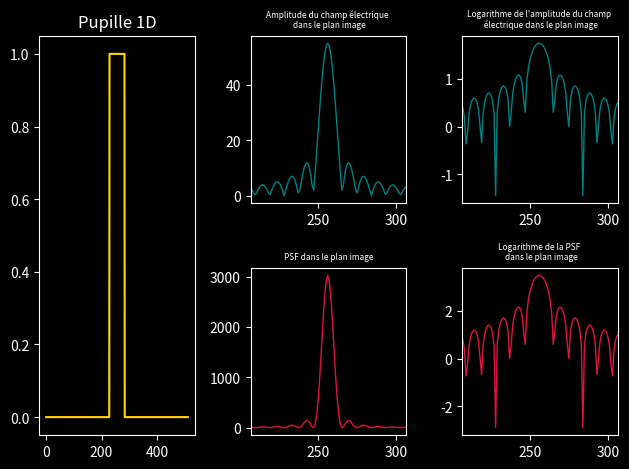
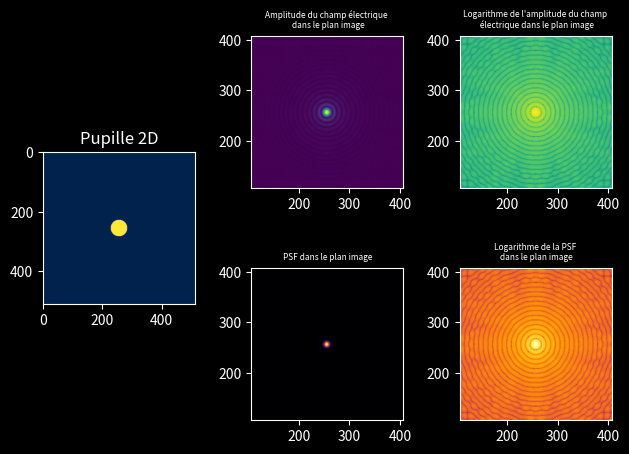
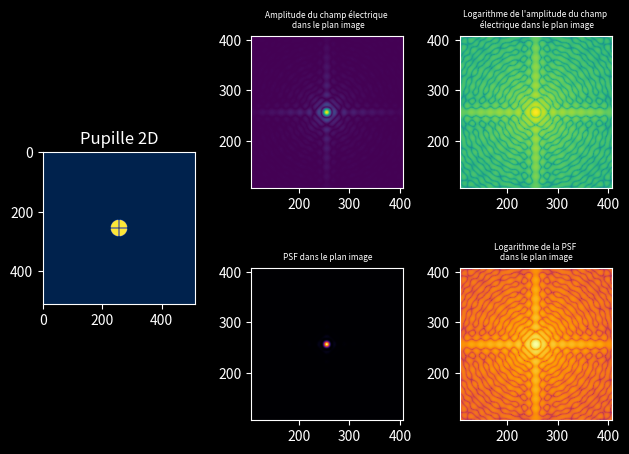
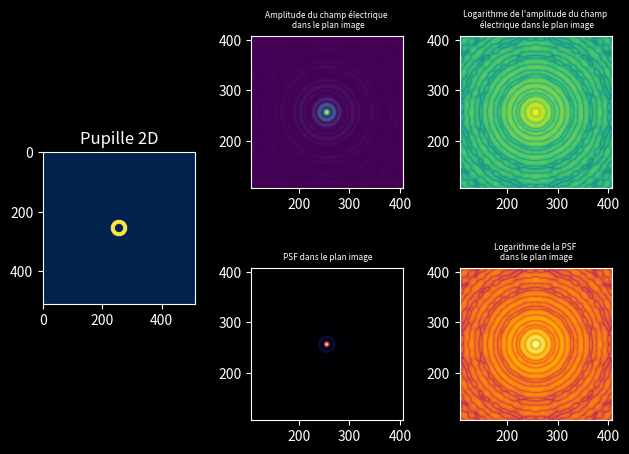
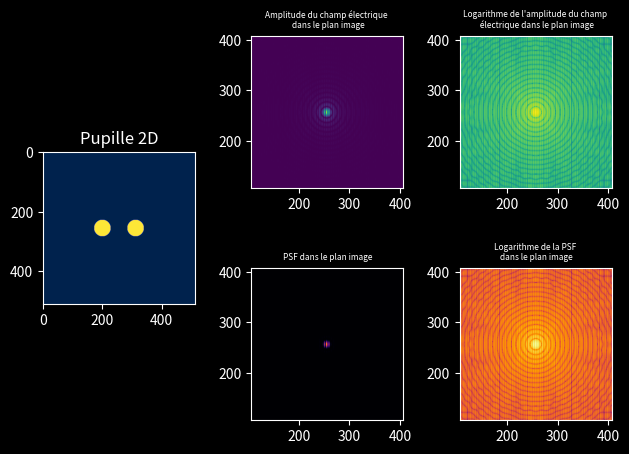
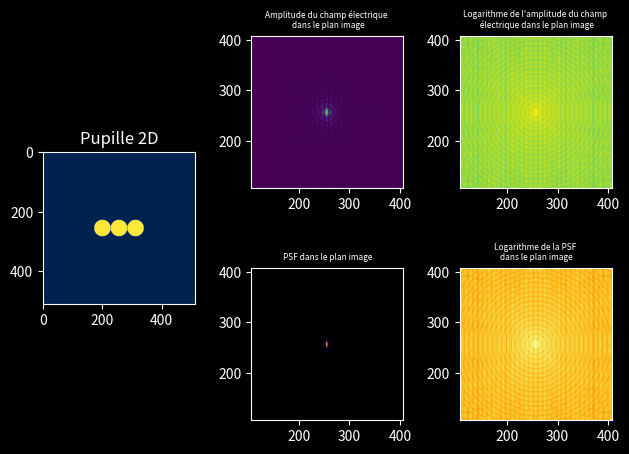

Reproduce these figures in Python, in order.
#!/usr/bin/env python3
# coding: utf-8

'''
Programme pour calculer l'amplitude du champ électrique et la point spread function dans le plan image en fonction de la pupille utilisée
'''

__author__ = 'Nathan Zimniak'


import numpy as np
import matplotlib.pyplot as plt


#CAS 1D

#Initialisation des constantes
aperture_size = 56
nx = 513
x = np.arange(-nx/2, nx/2, 1, dtype = int)
E1=1
W = 1.0 * (np.abs(x) < aperture_size/2)

#Calcul du champ électrique et de la PSF
E2 = np.fft.fft(W)*E1
PSF = np.abs(E2)**2

#Affiche le résultat
plt.style.use('dark_background')
fig=plt.figure()

ax1=fig.add_subplot(131)
ax1.plot(W, color = 'gold')
plt.title("Pupille 1D")
ax2=fig.add_subplot(232)
ax2.plot(np.abs(np.fft.fftshift(E2)), color = 'teal', linewidth=1)
plt.title("Amplitude du champ électrique \n dans le plan image", fontsize=6)
ax2.set_xlim(nx/2-50,nx/2+50)
ax3=fig.add_subplot(233)
ax3.plot(np.log10(np.abs(np.fft.fftshift(E2))), color = 'teal', linewidth=1)
plt.title("Logarithme de l'amplitude du champ \n électrique dans le plan image", fontsize=6)
ax3.set_xlim(nx/2-50,nx/2+50)
ax4=fig.add_subplot(235)
ax4.plot(np.fft.fftshift(PSF), color = 'crimson', linewidth=1)
plt.title("PSF dans le plan image", fontsize=6)
ax4.set_xlim(nx/2-50,nx/2+50)
ax5=fig.add_subplot(236)
ax5.plot(np.log10(np.fft.fftshift(PSF)), color = 'crimson', linewidth=1)
plt.title("Logarithme de la PSF \n dans le plan image", fontsize=6)
ax5.set_xlim(nx/2-50,nx/2+50)

plt.tight_layout()
plt.show()





#CAS 2D

#Initialisation des constantes
aperture_size = 56
nx = 513
ny = 513
x = np.arange(-nx/2, nx/2, 1, dtype = int)
y = np.arange(-ny/2, ny/2, 1, dtype = int)
x2,y2 = np.meshgrid(x,y)
r = np.sqrt(x2**2 + y2**2)
E1=1
W = 1.0 * (r < aperture_size/2.)

#Calcul du champ électrique et de la PSF
E2 = np.fft.fft2(W)*E1
PSF = np.abs(E2)**2

#Affiche le résultat
plt.style.use('dark_background')
fig=plt.figure()

ax1=fig.add_subplot(131)
ax1.imshow(W, cmap=plt.cm.cividis)
plt.title("Pupille 2D")
ax2=fig.add_subplot(232)
ax2.imshow(np.abs(np.fft.fftshift(E2)), cmap=plt.cm.viridis)
plt.title("Amplitude du champ électrique \n dans le plan image", fontsize=6)
ax2.set_xlim(nx/2-150,nx/2+150)
ax2.set_ylim(nx/2-150,nx/2+150)
ax3=fig.add_subplot(233)
ax3.imshow(np.log10(np.abs(np.fft.fftshift(E2))), cmap=plt.cm.viridis)
plt.title("Logarithme de l'amplitude du champ \n électrique dans le plan image", fontsize=6)
ax3.set_xlim(nx/2-150,nx/2+150)
ax3.set_ylim(nx/2-150,nx/2+150)
ax4=fig.add_subplot(235)
ax4.imshow(np.fft.fftshift(PSF), cmap=plt.cm.inferno)
plt.title("PSF dans le plan image", fontsize=6)
ax4.set_xlim(nx/2-150,nx/2+150)
ax4.set_ylim(nx/2-150,nx/2+150)
ax5=fig.add_subplot(236)
ax5.imshow(np.log10(np.fft.fftshift(PSF)), cmap=plt.cm.inferno)
plt.title("Logarithme de la PSF \n dans le plan image", fontsize=6)
ax5.set_xlim(nx/2-150,nx/2+150)
ax5.set_ylim(nx/2-150,nx/2+150)

plt.tight_layout()
plt.show()





#CAS 2D (spiders croix)

#Initialisation des constantes
aperture_size = 56
nx = 513
ny = 513
x = np.arange(-nx/2, nx/2, 1, dtype = int)
y = np.arange(-ny/2, ny/2, 1, dtype = int)
x2,y2 = np.meshgrid(x,y)
r = np.sqrt(x2**2 + y2**2)
E1=1
W = 1.0 * (r < aperture_size/2.) * (np.abs(y2) > 1) * (np.abs(x2) > 1)

#Calcul du champ électrique et de la PSF
E2 = np.fft.fft2(W)*E1
PSF = np.abs(E2)**2

#Affiche le résultat
plt.style.use('dark_background')
fig=plt.figure()

ax1=fig.add_subplot(131)
ax1.imshow(W, cmap=plt.cm.cividis)
plt.title("Pupille 2D")
ax2=fig.add_subplot(232)
ax2.imshow(np.abs(np.fft.fftshift(E2)), cmap=plt.cm.viridis)
plt.title("Amplitude du champ électrique \n dans le plan image", fontsize=6)
ax2.set_xlim(nx/2-150,nx/2+150)
ax2.set_ylim(nx/2-150,nx/2+150)
ax3=fig.add_subplot(233)
ax3.imshow(np.log10(np.abs(np.fft.fftshift(E2))), cmap=plt.cm.viridis)
plt.title("Logarithme de l'amplitude du champ \n électrique dans le plan image", fontsize=6)
ax3.set_xlim(nx/2-150,nx/2+150)
ax3.set_ylim(nx/2-150,nx/2+150)
ax4=fig.add_subplot(235)
ax4.imshow(np.fft.fftshift(PSF), cmap=plt.cm.inferno)
plt.title("PSF dans le plan image", fontsize=6)
ax4.set_xlim(nx/2-150,nx/2+150)
ax4.set_ylim(nx/2-150,nx/2+150)
ax5=fig.add_subplot(236)
ax5.imshow(np.log10(np.fft.fftshift(PSF)), cmap=plt.cm.inferno)
plt.title("Logarithme de la PSF \n dans le plan image", fontsize=6)
ax5.set_xlim(nx/2-150,nx/2+150)
ax5.set_ylim(nx/2-150,nx/2+150)

plt.tight_layout()
plt.show()





#CAS 2D (coronographe)

#Initialisation des constantes
aperture_size = 56
nx = 513
ny = 513
x = np.arange(-nx/2, nx/2, 1, dtype = int)
y = np.arange(-ny/2, ny/2, 1, dtype = int)
x2,y2 = np.meshgrid(x,y)
r = np.sqrt(x2**2 + y2**2)
E1=1
W = 1.0 * (r < aperture_size/2.) * (r > aperture_size/4)

#Calcul du champ électrique et de la PSF
E2 = np.fft.fft2(W)*E1
PSF = np.abs(E2)**2

#Affiche le résultat
plt.style.use('dark_background')
fig=plt.figure()

ax1=fig.add_subplot(131)
ax1.imshow(W, cmap=plt.cm.cividis)
plt.title("Pupille 2D")
ax2=fig.add_subplot(232)
ax2.imshow(np.abs(np.fft.fftshift(E2)), cmap=plt.cm.viridis)
plt.title("Amplitude du champ électrique \n dans le plan image", fontsize=6)
ax2.set_xlim(nx/2-150,nx/2+150)
ax2.set_ylim(nx/2-150,nx/2+150)
ax3=fig.add_subplot(233)
ax3.imshow(np.log10(np.abs(np.fft.fftshift(E2))), cmap=plt.cm.viridis)
plt.title("Logarithme de l'amplitude du champ \n électrique dans le plan image", fontsize=6)
ax3.set_xlim(nx/2-150,nx/2+150)
ax3.set_ylim(nx/2-150,nx/2+150)
ax4=fig.add_subplot(235)
ax4.imshow(np.fft.fftshift(PSF), cmap=plt.cm.inferno)
plt.title("PSF dans le plan image", fontsize=6)
ax4.set_xlim(nx/2-150,nx/2+150)
ax4.set_ylim(nx/2-150,nx/2+150)
ax5=fig.add_subplot(236)
ax5.imshow(np.log10(np.fft.fftshift(PSF)), cmap=plt.cm.inferno)
plt.title("Logarithme de la PSF \n dans le plan image", fontsize=6)
ax5.set_xlim(nx/2-150,nx/2+150)
ax5.set_ylim(nx/2-150,nx/2+150)

plt.tight_layout()
plt.show()





#CAS 2D (2 pupilles)

#Initialisation des constantes
aperture_size = 56
nx = 513
ny = 513
x = np.arange(-nx/2, nx/2, 1, dtype = int)
y = np.arange(-ny/2, ny/2, 1, dtype = int)
x2,y2 = np.meshgrid(x,y)
r1 = np.sqrt((x2-aperture_size)**2 + y2**2)
r2 = np.sqrt((x2+aperture_size)**2 + y2**2)
E1=1
W = 1.0 * (r1 < aperture_size/2.) + 1.0 * (r2 < aperture_size/2.)

#Calcul du champ électrique et de la PSF
E2 = np.fft.fft2(W)*E1
PSF = np.abs(E2)**2

#Affiche le résultat
plt.style.use('dark_background')
fig=plt.figure()

ax1=fig.add_subplot(131)
ax1.imshow(W, cmap=plt.cm.cividis)
plt.title("Pupille 2D")
ax2=fig.add_subplot(232)
ax2.imshow(np.abs(np.fft.fftshift(E2)), cmap=plt.cm.viridis)
plt.title("Amplitude du champ électrique \n dans le plan image", fontsize=6)
ax2.set_xlim(nx/2-150,nx/2+150)
ax2.set_ylim(nx/2-150,nx/2+150)
ax3=fig.add_subplot(233)
ax3.imshow(np.log10(np.abs(np.fft.fftshift(E2))), cmap=plt.cm.viridis)
plt.title("Logarithme de l'amplitude du champ \n électrique dans le plan image", fontsize=6)
ax3.set_xlim(nx/2-150,nx/2+150)
ax3.set_ylim(nx/2-150,nx/2+150)
ax4=fig.add_subplot(235)
ax4.imshow(np.fft.fftshift(PSF), cmap=plt.cm.inferno)
plt.title("PSF dans le plan image", fontsize=6)
ax4.set_xlim(nx/2-150,nx/2+150)
ax4.set_ylim(nx/2-150,nx/2+150)
ax5=fig.add_subplot(236)
ax5.imshow(np.log10(np.fft.fftshift(PSF)), cmap=plt.cm.inferno)
plt.title("Logarithme de la PSF \n dans le plan image", fontsize=6)
ax5.set_xlim(nx/2-150,nx/2+150)
ax5.set_ylim(nx/2-150,nx/2+150)
plt.tight_layout()
plt.show()





#CAS 2D (3 pupilles)

#Initialisation des constantes
aperture_size = 56
nx = 513
ny = 513
x = np.arange(-nx/2, nx/2, 1, dtype = int)
y = np.arange(-ny/2, ny/2, 1, dtype = int)
x2,y2 = np.meshgrid(x,y)
r1 = np.sqrt((x2)**2 + y2**2)
r2 = np.sqrt((x2-1*aperture_size)**2 + y2**2)
r3 = np.sqrt((x2+1*aperture_size)**2 + y2**2)
E1=1
W = 1.0 * (r1 < aperture_size/2.) + 1.0 * (r2 < aperture_size/2.) + 1.0 * (r3 < aperture_size/2.)

#Calcul du champ électrique et de la PSF
E2 = np.fft.fft2(W)*E1
PSF = np.abs(E2)**2

#Affiche le résultat
plt.style.use('dark_background')
fig=plt.figure()

ax1=fig.add_subplot(131)
ax1.imshow(W, cmap=plt.cm.cividis)
plt.title("Pupille 2D")

ax2=fig.add_subplot(232)
ax2.imshow(np.abs(np.fft.fftshift(E2)), cmap=plt.cm.viridis)
plt.title("Amplitude du champ électrique \n dans le plan image", fontsize=6)
ax2.set_xlim(nx/2-150,nx/2+150)
ax2.set_ylim(nx/2-150,nx/2+150)
ax3=fig.add_subplot(233)
ax3.imshow(np.log10(np.abs(np.fft.fftshift(E2))), cmap=plt.cm.viridis)
plt.title("Logarithme de l'amplitude du champ \n électrique dans le plan image", fontsize=6)
ax3.set_xlim(nx/2-150,nx/2+150)
ax3.set_ylim(nx/2-150,nx/2+150)
ax4=fig.add_subplot(235)
ax4.imshow(np.fft.fftshift(PSF), cmap=plt.cm.inferno)
plt.title("PSF dans le plan image", fontsize=6)
ax4.set_xlim(nx/2-150,nx/2+150)
ax4.set_ylim(nx/2-150,nx/2+150)
ax5=fig.add_subplot(236)
ax5.imshow(np.log10(np.fft.fftshift(PSF)), cmap=plt.cm.inferno)
plt.title("Logarithme de la PSF \n dans le plan image", fontsize=6)
ax5.set_xlim(nx/2-150,nx/2+150)
ax5.set_ylim(nx/2-150,nx/2+150)

plt.tight_layout()
plt.show()

